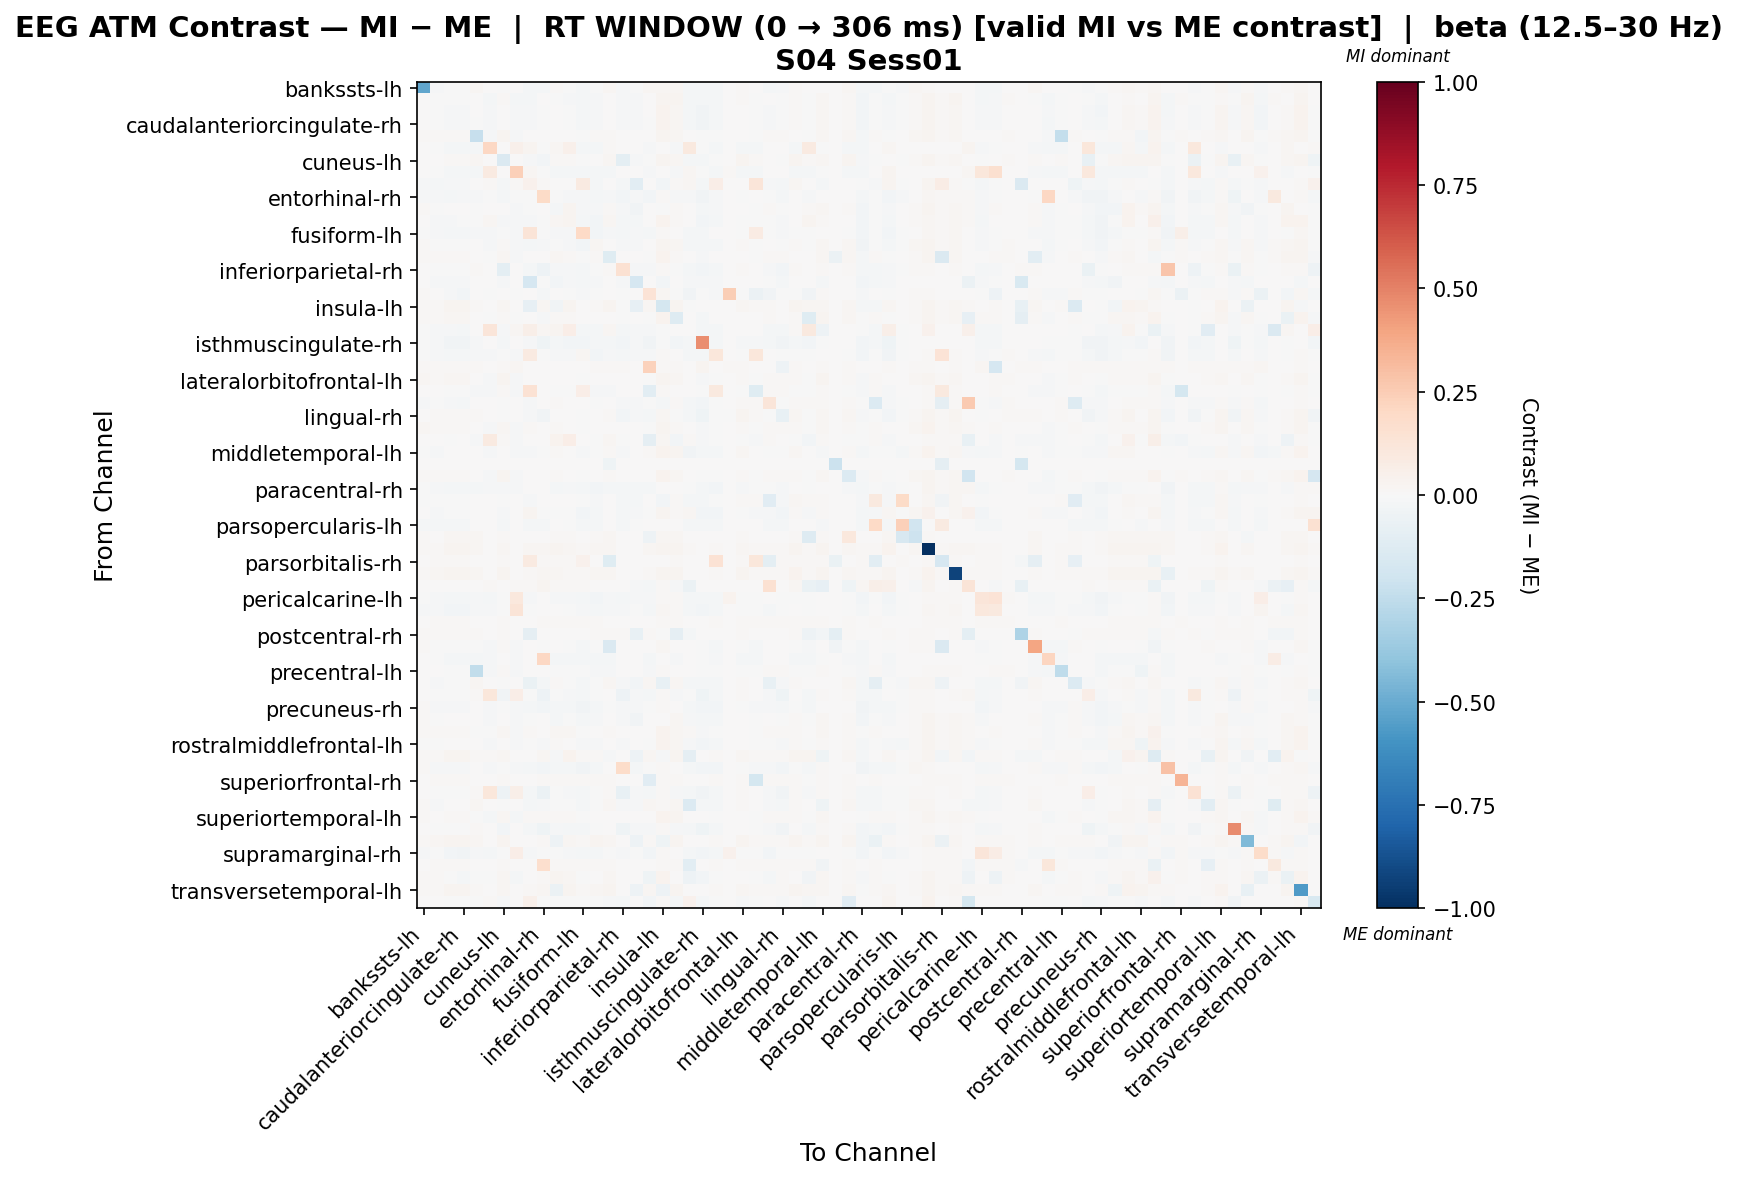

Source data for this figure (header and first rows):
, bankssts-lh, bankssts-rh, caudalanteriorcingulate-lh, caudalanteriorcingulate-rh, caudalmiddlefrontal-lh, caudalmiddlefrontal-rh, cuneus-lh, cuneus-rh, entorhinal-lh, entorhinal-rh, frontalpole-lh, frontalpole-rh, fusiform-lh, fusiform-rh, inferiorparietal-lh, inferiorparietal-rh, inferiortemporal-lh, inferiortemporal-rh, insula-lh, insula-rh, isthmuscingulate-lh, isthmuscingulate-rh, lateraloccipital-lh
bankssts-lh, -0.5182, -0.01169, -0.0004976, -0.0004976, 0.01679, 0.0, -0.006095, 0.0, -0.01729, -0.01729, 0.0112, -0.001182, -0.01729, -0.004229, 0.01679, -0.01356, -0.005763, 0.01679, 0.01679, 0.01679, -0.01729, -0.01729, -0.01729
bankssts-rh, 0.006143, -0.005623, -0.003923, -0.003923, 0.0007936, -0.01572, 0.01012, -0.01572, -0.0164, 0.0006331, -0.004765, -0.01341, -0.02011, -0.0116, 0.004799, -0.01115, -0.01171, 0.002721, 0.02686, 0.02853, -0.01841, -0.01841, -0.02011
caudalanteriorcingulate-lh, 0.006084, -0.004651, -0.009456, -0.009565, 0.0002637, -0.01095, 0.00456, -0.01095, -0.01014, -0.006102, 0.005071, -0.002731, -0.01738, -0.0134, 0.005324, -0.01289, -0.01034, 0.002102, 0.03235, 0.02151, -0.01626, -0.03197, -0.01923
caudalanteriorcingulate-rh, 0.006444, -0.004159, -0.01062, -0.0134, -0.0006513, -0.01156, 0.005353, -0.01156, -0.009342, -0.004614, 0.005813, -0.001773, -0.0175, -0.01345, 0.005777, -0.01209, -0.00984, -0.0001797, 0.03242, 0.02227, -0.01687, -0.03249, -0.0192
caudalmiddlefrontal-lh, 0.01407, 0.01414, 0.01413, 0.0155, -0.2319, -0.01095, 0.02352, -0.01095, 0.0, 0.003387, 0.007484, 0.003967, -0.003456, 0.01022, 0.01276, 0.003517, 0.0, 0.00116, 0.03055, 0.01823, 0.0, -0.006843, -0.0007185
caudalmiddlefrontal-rh, 0.0, -0.005499, -0.0165, -0.0165, -0.0165, 0.2043, 0.0, 0.05018, 0.02594, -0.005499, 0.01644, 0.04937, -0.0165, -0.0165, 0.008204, 0.0, 0.0, -0.01466, 0.0, -0.009165, 0.1, -0.001833, -0.0165
cuneus-lh, 0.007658, 0.001738, 0.01421, 0.01421, 0.01732, 0.0, -0.1427, 0.0, -0.01369, -0.03059, 0.01542, 0.007839, -0.004454, 0.003859, 0.02092, -0.1009, -0.01257, -0.006096, 0.02678, 0.01912, -0.01886, -0.01729, -0.006255
cuneus-rh, 0.0, -0.005499, -0.0165, -0.0165, -0.0165, 0.0934, 0.0, 0.2356, 0.02161, -0.005499, -0.0165, -0.0165, -0.0165, -0.0165, -0.0165, 0.0, 0.0, -0.01466, 0.0, -0.009165, 0.02161, -0.001833, -0.0165
entorhinal-lh, -0.007859, -0.01572, -0.0102, -0.0102, 0.0, 0.01104, -0.01729, 0.008277, 0.04126, 0.01226, 0.003177, 3.344375773957511e-05, 0.09028, -0.01886, 0.0, -0.01886, -0.1069, 0.0, -0.02747, 0.008277, 0.01701, -0.01729, 0.06759
entorhinal-rh, -0.009899, -0.01011, -0.01643, -0.0144, -0.008887, -0.002034, -0.019, -0.002034, -0.003695, 0.1898, -0.004075, -0.01199, -0.01515, -0.02082, -0.01242, -0.03002, -0.009899, -0.02644, 0.01412, -0.01157, -0.008831, -0.03816, -0.01493
frontalpole-lh, 0.008609, -0.00102, 0.004792, 0.006051, -0.002937, 0.002842, 0.005621, -0.01007, -9.29370549225084e-05, 0.005583, -0.01829, 0.02446, -0.01526, -0.01315, 0.01548, -0.0114, -0.03705, 0.001745, -0.005723, 0.01531, 0.00218, -0.01736, -0.01412
frontalpole-rh, 0.002631, -0.01179, -0.008139, -0.00688, -0.005636, 0.0168, -0.009345, -0.01007, -0.01075, -0.005395, 0.02184, 0.0271, -0.02022, -0.02473, 0.0176, -0.01921, -0.01921, 0.001187, 0.03426, 0.01368, 0.007796, -0.02802, -0.02193
fusiform-lh, -0.007389, -0.01017, -0.01812, -0.01676, -0.01497, -0.01095, -0.006085, -0.01095, 0.1275, -0.00542, -0.01215, -0.01215, 0.1973, -0.02698, -0.01343, -0.01773, -0.01478, -0.01642, 0.01007, 0.002212, -0.01628, -0.0231, 0.006051
fusiform-rh, 0.008585, -0.0006263, -0.003539, -0.002094, 0.001363, -0.01156, 0.008251, -0.01156, -0.01664, -0.007991, -0.003544, -0.009093, -0.02422, 0.01586, 0.006474, -0.01411, -0.01361, 0.000253, 0.02439, 0.01736, -0.01815, -0.02241, -0.01982
inferiorparietal-lh, 0.01092, 0.01365, 0.01222, 0.01344, 0.0009432, -0.002939, 0.02141, -0.009764, 0.0, 0.001011, 0.01797, 0.01524, -0.00143, 0.009345, -0.124, 0.00273, 0.0, -0.0005621, 0.03233, 0.01358, 0.00546, -0.009764, 0.001011
inferiorparietal-rh, 0.006585, -0.0009761, -0.0009761, -0.0009761, 0.01415, 0.0, -0.0968, 0.0, -0.01664, -0.04982, -0.009074, -0.01059, -0.01966, -0.004001, 0.01415, 0.1485, -0.01361, -0.01415, 0.00961, -0.004716, -0.01815, -0.02607, -0.01815
inferiortemporal-lh, 0.0, -0.01025, -0.01025, -0.01025, 0.0, 0.0, -0.0123, 0.0, -0.166, -0.006151, -0.03075, -0.01025, -0.0164, -0.01435, 0.0, -0.01435, -0.1673, 0.0, -0.0246, 0.0, -0.01435, -0.0123, -0.01435
inferiortemporal-rh, 0.01231, 0.003346, -0.01193, -0.02527, 0.001139, -0.007628, 0.00415, -0.007628, 0.0, -0.01907, 0.001675, -0.001403, -0.01271, -0.0006677, 0.005021, -0.003278, 0.0, 0.1369, 0.02155, -0.002139, -0.03653, -0.007356, -0.01017
insula-lh, 0.01203, 0.01297, 0.02772, 0.02772, 0.01494, 0.001504, 0.01889, 0.0, -0.08417, 0.01691, -0.03369, 0.03054, 0.00449, 0.01136, 0.02678, -0.001796, -0.08508, 0.01955, -0.1789, 0.03063, -0.001984, 0.0, 0.005064
insula-rh, 0.01305, 0.01361, 0.01744, 0.01915, 0.004189, -0.005119, 0.01484, -0.005119, 0.007265, -0.007905, 0.01531, 0.01204, 0.002586, 0.006992, 0.00687, -0.003563, 0.0, -0.00602, 0.03556, -0.1267, 0.001453, -0.01706, 0.001639
isthmuscingulate-lh, -0.006533, -0.01307, -0.01437, -0.01699, 0.0, 0.1224, -0.01437, 0.01729, 0.05479, 0.01836, 0.02527, 0.06811, -0.01699, -0.01568, 0.02207, -0.01568, -0.01176, -0.009146, -0.00392, 0.0, 0.005573, -0.01829, -0.01568
isthmuscingulate-rh, -0.006702, -0.0134, -0.03158, -0.03133, -0.008792, 0.0, -0.0206, 0.0, -0.01474, -0.04003, -0.02135, -0.02404, -0.02488, -0.02195, -0.01758, -0.02488, -0.01072, -0.03199, -0.002681, -0.02931, -0.01742, 0.4669, -0.01901
lateraloccipital-lh, -0.007561, -0.008948, -0.0177, -0.0177, -0.01518, -0.01235, -0.004028, -0.01235, 0.09337, -0.005409, -0.01165, -0.01316, 0.01767, -0.02792, -0.01158, -0.01815, -0.01361, -0.01544, 0.009872, 0.003602, -0.01815, -0.02127, 0.112
lateraloccipital-rh, 0.01166, 0.01166, 0.01166, 0.01166, 0.01166, 0.0, 0.01166, 0.01748, 0.0, 0.0, 0.0, 0.0, 0.0, 0.01166, 0.01166, 0.01166, 0.0, 0.2301, 0.01166, 0.01166, 0.0, 0.0273, 0.0
lateralorbitofrontal-lh, 0.01615, 0.01213, 0.01581, 0.01707, 0.00268, -0.01007, 0.0236, -0.01007, 0.004924, 0.003442, 0.007239, 0.003202, -0.0003347, 0.006845, 0.002186, 0.004037, 0.0, -0.001479, 0.03092, 0.01707, 0.0, -0.008813, -0.0011
lateralorbitofrontal-rh, 0.0, 0.005075, -0.002652, -0.001284, -0.01489, -0.01095, 0.01071, -0.01095, 0.1463, 0.005721, -0.002491, -0.002491, 0.06897, -0.008934, -0.0132, 0.0, 0.0, -0.1066, 0.0153, 0.002984, 0.0, -0.006843, 0.09516
lingual-lh, -0.007883, -0.003383, -0.01082, -0.01712, 0.001801, 0.0, -0.001582, 0.0, -0.01059, 0.001796, 0.01126, 0.004949, 0.000219, -0.006985, 0.005403, -0.01419, -0.007883, -0.00473, -0.0161, 0.01441, -0.01734, -0.02838, -0.001582
lingual-rh, 0.006007, 0.009688, 0.01044, 0.01044, 0.01493, 0.0, -0.003955, 0.0, -0.01207, -0.03204, 0.004433, 0.004433, -0.004117, 0.003236, 0.01153, -0.025, -0.01425, -0.02192, 0.02184, -0.007508, -0.0171, -0.04656, -0.004493
medialorbitofrontal-lh, 0.01615, 0.0105, 0.01366, 0.01488, 0.002852, -0.009764, 0.02157, -0.009764, 0.01081, 0.006706, 0.007864, 0.003827, -0.001138, 0.006106, 0.001892, 0.004037, 0.0, -0.002161, 0.03101, 0.01501, 0.005403, -0.009764, -0.002749
medialorbitofrontal-rh, 0.0, 0.00573, -3.053466333658698e-05, 0.00112, -0.01227, 0.08929, 0.009561, -0.009201, 0.006121, 0.0015, 0.0386, 0.06486, 0.0015, -0.006531, 0.02017, -0.0023, 0.0, -0.08938, 0.02187, -0.03073, 0.009218, -0.0115, -0.0007905
middletemporal-lh, -0.00163, -0.01322, 4.118152868508252e-06, 4.118152868508252e-06, 0.005528, -0.01144, 0.006324, -0.01144, -0.009883, -0.001165, 0.01341, 0.004687, -0.01406, -0.007261, 0.008434, -0.01271, 0.0, 0.007889, 0.0315, 0.03005, -0.03476, -0.01715, -0.01842
middletemporal-rh, 0.0, 0.0, 0.0, 0.0, 0.0, 0.0, 0.0, 0.0, 0.0, 0.0, 0.0, 0.0, 0.0, 0.0, -0.04323, 0.0, 0.0, 0.0, 0.0, 0.0, 0.0, 0.0, 0.0
paracentral-lh, 0.01347, 0.01345, 0.01352, 0.01352, 0.0006604, -0.01339, 0.02352, -0.01339, 0.0, 0.006722, 0.01016, 0.006787, -0.003318, 0.004, 0.0085, 0.003368, 0.0, 0.003466, 0.03194, 0.0219, 0.0, -0.003347, -0.003318
paracentral-rh, -0.006789, -0.01478, -0.01839, -0.01709, -0.01568, -0.01045, -0.009505, -0.01045, 0.006789, 0.003126, -0.01693, -0.0115, -0.01975, -0.03067, -0.01829, -0.01629, -0.01901, -0.01699, 0.005432, 0.0005131, -0.005432, -0.02278, -0.02393
parahippocampal-lh, -0.007224, -0.005731, -0.001372, -0.001372, 0.001453, 0.0, -0.005723, 0.0, -0.008629, 0.004424, 0.004424, 0.005869, -0.004254, -0.01153, 0.004359, -0.01734, -0.01589, 0.0, -0.02743, 0.01453, -0.01589, -0.01589, -0.007168
parahippocampal-rh, 0.006505, -0.01323, -0.005668, -0.00454, 0.002293, 0.004487, -0.00834, 0.001785, 0.02659, -0.002443, -0.001746, -0.006775, -0.02509, -0.01824, 0.0006689, -0.01801, -0.01361, -0.002714, 0.02385, 0.008774, 0.01697, -0.02791, -0.02942
parsopercularis-lh, -0.01706, -0.01706, -0.01706, -0.01706, 0.0, 0.0, -0.01706, 0.0, -0.01706, -0.01706, 0.0, -0.006825, -0.01706, -0.01706, 0.0, -0.01706, -0.003413, 0.0, 0.0, 0.0, -0.01706, -0.01706, -0.01706
parsopercularis-rh, 0.01407, 0.005275, 0.01758, 0.01758, 0.01583, 0.0, 0.01055, 0.0, 0.0, 0.0, 0.01231, 0.008792, 0.0, 0.01231, 0.01758, 0.003517, 0.0, -0.04726, 0.01758, 0.01758, 0.0, 0.0, 0.0
parsorbitalis-lh, 0.01493, 0.0131, 0.02804, 0.02804, 0.01804, 0.0, 0.01994, 0.0, 0.01625, 0.02, 0.02494, 0.02121, 0.0125, 0.01806, 0.02054, 0.003732, 0.0, 0.01679, 0.03054, 0.02929, 0.01125, 0.0, 0.008749
parsorbitalis-rh, 0.0, 0.009181, 0.01377, 0.01377, 0.00153, 0.0, 0.01071, 0.0, 0.09056, 0.0153, 0.0153, 0.0153, 0.03943, 0.006121, -0.1194, 0.0, 0.0, 0.0, 0.003238, 0.0153, 0.0, 0.0, 0.1434
parstriangularis-lh, 0.01451, 0.01914, 0.02689, 0.02689, 0.01589, 0.0, 0.02414, 0.0, 0.009631, 0.01789, 0.01876, 0.01513, 0.01376, 0.02001, 0.01864, 0.007255, 0.0, 0.01451, 0.02964, 0.02827, 0.004128, 0.0, 0.009631
parstriangularis-rh, 0.0, 0.0, 0.005518, 0.005518, 0.0, 0.01104, 0.0, 0.008277, 0.01451, 0.02483, 0.01104, 0.01104, 0.008277, 0.0, 0.0, 0.0, -0.01482, -0.01995, 0.01104, -0.01167, -0.05847, 0.0, 0.0
pericalcarine-lh, -0.007561, -0.0123, -0.01667, -0.01667, -0.01416, -0.01596, -0.004028, 0.1029, -0.01303, 0.00231, -0.01063, -0.01214, -0.02121, -0.0269, -0.01056, -0.01815, -0.01361, -0.0133, 0.009872, 0.009089, -0.01815, -0.01664, -0.0215
pericalcarine-rh, -0.008182, -0.01265, -0.02526, -0.03017, -0.01234, -0.0138, -0.00292, 0.1297, -0.005826, 0.002892, 0.0005509, -0.005994, -0.01236, -0.02107, -0.009437, -0.01309, -0.006545, -0.02085, 0.01598, 0.01177, -0.01982, -0.02782, -0.01672
postcentral-lh, 0.0, 0.01383, 0.01383, 0.01383, 0.002305, 0.0, 0.01383, 0.0, 0.0, 0.01383, 0.01383, 0.01383, 0.01383, 0.009222, 0.006916, 0.0, 0.0, 0.0, 0.01383, 0.01383, 0.0, 0.0, 0.01383
postcentral-rh, 0.01415, 0.01415, 0.01415, 0.01415, 0.01415, 0.0, 0.01415, 0.0, -0.08943, 0.0, 0.0, 0.0, 0.0, 0.01415, 0.01415, 0.009431, -0.07155, 0.01415, -0.00374, -0.08625, -0.01789, 0.0, 0.0
posteriorcingulate-lh, 0.01231, -0.0008811, -0.001104, -0.001104, -0.002643, -0.01466, 0.009235, -0.01466, 0.0, -0.005499, 0.0004351, -0.002643, -0.0165, -0.005722, -0.1432, 0.003078, 0.0, 0.005346, 0.02155, 0.007767, 0.0, -0.001833, -0.0165
posteriorcingulate-rh, 0.0, -0.004335, -0.01734, -0.01589, -0.01734, -0.01156, 0.0, -0.01156, 0.0, 0.206, -0.01734, -0.01734, -0.01734, -0.01589, -0.01734, 0.0, 0.0, -0.01589, 0.0, -0.01156, 0.0, -0.00578, -0.01445
precentral-lh, 0.0, 0.006175, -0.002573, -0.002573, -0.2457, -0.01235, 0.01261, -0.01235, 0.003602, 0.00669, -0.002573, -0.002573, -0.002573, -0.009777, -0.01158, 0.0, 0.0, -0.01544, 0.01441, 0.003602, 0.0, -0.004631, -0.00283
precentral-rh, 0.001738, -0.01124, -0.001144, -0.001144, 0.01615, 0.0, -0.00518, 0.0, -0.06717, -0.01729, 0.01009, -0.00259, -0.01729, -0.003162, 0.01615, -0.01325, -0.02571, 0.01615, -0.07363, 0.01615, -0.01729, -0.01729, -0.01729
precuneus-lh, 0.007344, -0.006179, -0.0002173, -0.0002173, 0.01491, 0.11, -0.03878, 0.06287, -0.0009165, -0.04915, -0.007743, -0.01522, -0.01966, -0.003242, 0.005643, -0.05387, -0.01361, -0.01751, 0.01037, -0.01288, -0.002429, -0.03979, -0.01815
precuneus-rh, 0.008128, -0.01179, -0.01391, -0.01269, 0.000871, -0.009764, -0.002956, -0.009764, -0.01626, -0.02403, -0.01856, -0.023, -0.03386, -0.01564, -0.00279, -0.0133, -0.01478, -0.00279, 0.009606, 0.000871, -0.01773, -0.02602, -0.02994
rostralanteriorcingulate-lh, 0.01305, -0.0004681, 0.00342, 0.004726, 0.0004111, -0.01045, 0.007775, -0.01045, -0.003422, 0.0005224, -0.02176, -0.001268, -0.01742, -0.01117, 0.005511, -0.0106, -0.03168, 0.002589, 0.007362, 0.01897, -0.01104, -0.01972, -0.01706
rostralanteriorcingulate-rh, 0.01081, 0.00859, 0.01052, 0.01182, -0.002112, -0.002348, 0.01797, -0.01045, 0.008457, 0.006462, 0.01883, 0.01748, -0.001584, 0.0007215, 0.01025, 0.002702, 0.0, 0.000575, 0.03442, 0.01589, 0.009573, -0.007839, -0.003199
rostralmiddlefrontal-lh, -0.002246, -0.005659, 6.9948928994347425e-06, 0.001157, 0.002765, -0.009201, 0.003103, -0.009201, -0.007261, -0.01261, 0.01288, 0.005578, -0.01542, -0.01094, 0.005502, -0.01465, 0.0, -0.001027, 0.03403, 0.01652, -0.0129, -0.02722, -0.01735
rostralmiddlefrontal-rh, 0.01049, 0.01172, 0.02657, 0.02657, 0.01345, 0.008995, 0.01767, 0.0, 0.007265, 0.01598, -0.00866, 0.03847, 0.01453, 0.01481, -0.01068, 0.001499, -0.04863, 0.01799, -0.01316, 0.02952, -0.08985, 0.0, 0.01017
superiorfrontal-lh, 0.01012, -0.01101, -0.009873, -0.008632, 0.002175, -0.008687, -0.006469, -0.008687, -0.01578, -0.02475, -0.01763, -0.02115, -0.03337, -0.01785, 0.0002103, 0.185, -0.01972, -0.003512, 0.009694, 0.0002103, -0.01775, -0.02819, -0.02892
superiorfrontal-rh, 0.0, 0.01344, 0.01344, 0.01344, 0.002688, 0.0, 0.01344, 0.0, 0.0, 0.01344, 0.01344, 0.01344, 0.01344, 0.01075, 0.008063, 0.0, 0.0, -0.1153, 0.01344, 0.01344, 0.0, 0.0, 0.01344
superiorparietal-lh, 0.006948, -0.004241, -0.0006134, -0.0006134, 0.01451, 0.1112, -0.054, 0.05558, -0.01664, -0.05532, -0.005446, -0.01059, -0.01966, -0.003638, 0.01451, -0.07141, -0.01361, -0.02007, 0.009973, -0.01143, -0.01815, -0.03393, -0.01815
superiorparietal-rh, 0.008758, -0.008723, 0.001369, 0.001369, 0.01615, 0.0, -0.004146, 0.0, -0.01626, -0.01182, -0.000253, -0.00429, -0.01921, -0.003605, 0.01615, -0.0137, -0.01478, 0.01615, 0.01024, 0.01615, -0.1388, -0.01626, -0.01773
... 8 more rows
